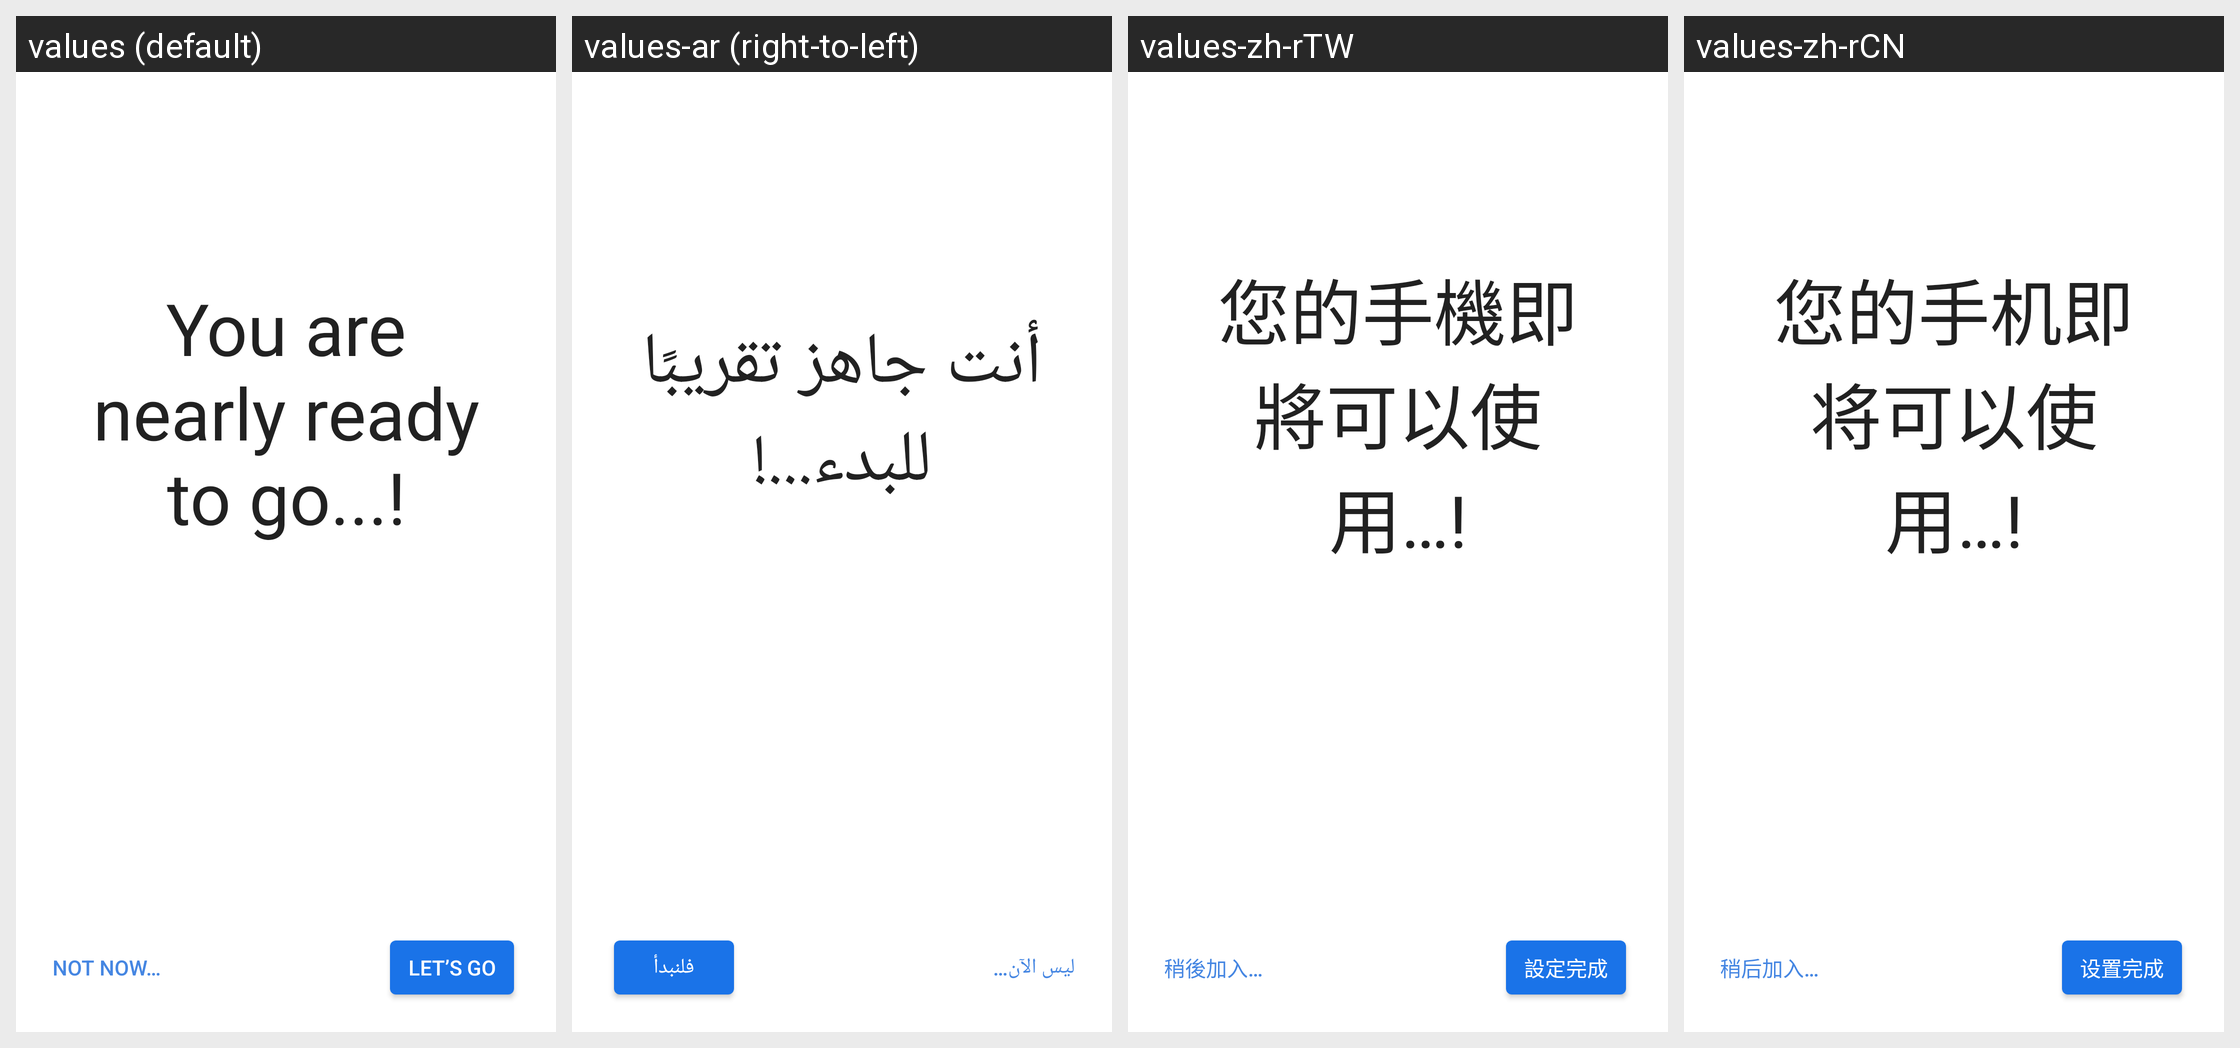

Translations of the strings shown on this Android screen, per locale in the grid:
Android screen res/layout/setup_complete_nokia_3.xml rendered under 4 locales, left to right: values (default), values-ar (right-to-left), values-zh-rTW, values-zh-rCN. Device: Nexus 5 (rendered at 1080×1920; each locale shown at half size, 540×960, under a caption strip naming it); theme Theme.MaterialComponents.DayNight.NoActionBar.
Other locales in the repository, not shown: values-af, values-af-rZA, values-am, values-am-rET, values-ar-rAE, values-ar-rEG, values-az, values-be, values-bg, values-bg-rBG, values-bn, values-bn-rBD, values-bs, values-bs-rBA, values-ca, values-cs, values-cs-rCZ, values-da, values-da-rDK, values-de, values-de-rCH, values-de-rDE, values-el, values-el-rGR, values-en-rCA, values-en-rGB, values-en-rIN, values-en-rUS, values-en-rXC, values-es, values-es-rES, values-es-rMX, values-es-rUS, values-et, values-et-rEE, values-eu, values-fa, values-fa-rAF, values-fa-rIR, values-fi, values-fi-rFI, values-fr, values-fr-rCA, values-fr-rCH, values-fr-rFR, values-gl, values-gu, values-gu-rIN, values-hi, values-hi-rIN, values-hr, values-hr-rHR, values-hu, values-hu-rHU, values-hy, values-in, values-in-rID, values-is, values-is-rIS, values-it, values-it-rCH, values-it-rIT, values-iw, values-iw-rIL, values-ja, values-ka, values-kk, values-kk-rKZ, values-km, values-km-rKH, values-kn, values-kn-rIN, values-ko, values-ky, values-lo, values-lo-rLA, values-lt, values-lt-rLT, values-lv, values-lv-rLV, values-mk, values-mk-rMK, values-ml, values-ml-rIN, values-mn, values-mr, values-mr-rIN, values-ms, values-ms-rMY, values-my, values-my-rMM, values-my-rZG, values-nb, values-nb-rNO, values-ne, values-ne-rNP, values-nl, values-nl-rNL, values-or, values-pa, values-pa-rIN, values-pl, values-pl-rPL, values-pt, values-pt-rBR, values-pt-rPT, values-ro, values-ro-rRO, values-ru, values-ru-rRU, values-si, values-si-rLK, values-sk, values-sk-rSK, values-sl, values-sl-rSI, values-sq, values-sq-rAL, values-sr, values-sr-rRS, values-sv, values-sv-rSE, values-sw, values-sw-rTZ, values-ta, values-ta-rIN, values-te, values-te-rIN, values-th, values-th-rTH, values-tl, values-tr, values-tr-rTR, values-uk, values-uk-rUA, values-ur, values-ur-rPK, values-uz, values-vi, values-vi-rVN, values-zh-rHK, values-zu.
Strings drawn on this screen, with the default value and each locale's value (text and hints the layout hard-codes, and strings that could not be matched under every locale, appear in the picture but are not listed):

setup_complete_hmd_1
  values: You are nearly ready to go...!
  values-ar: أنت جاهز تقريبًا للبدء...!
  values-zh-rTW: 您的手機即將可以使用…!
  values-zh-rCN: 您的手机即将可以使用…!

not_now
  values: NOT NOW…
  values-ar: ليس الآن…
  values-zh-rTW: 稍後加入…
  values-zh-rCN: 稍后加入…

setup_finish
  values: LET’S GO
  values-ar: فلنبدأ
  values-zh-rTW: 設定完成
  values-zh-rCN: 设置完成
